Run: headless pygame with SDL's dummy video driver; simulated clock (each Clock.tick advances the game by its frame time, no real sleeping); random seed 0; keys injected as events and as key.get_pressed() state; no mouse input.
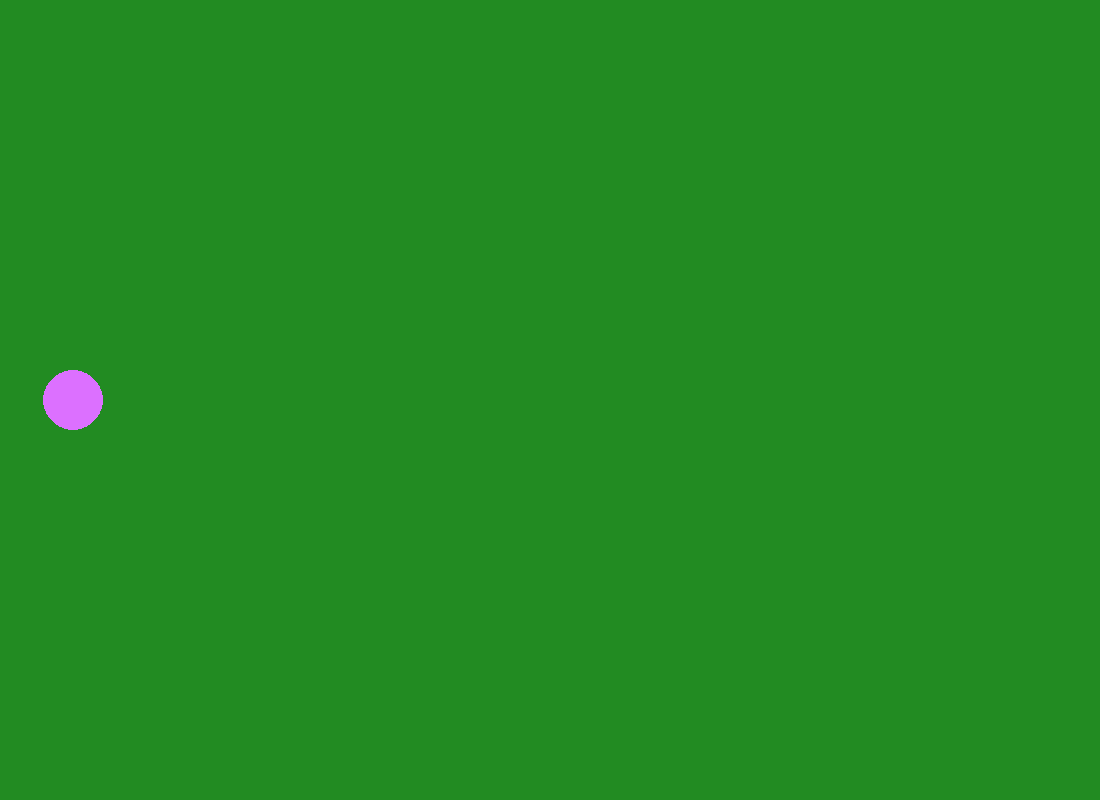
Frame 1 of 4 · flips 1–60 · no input
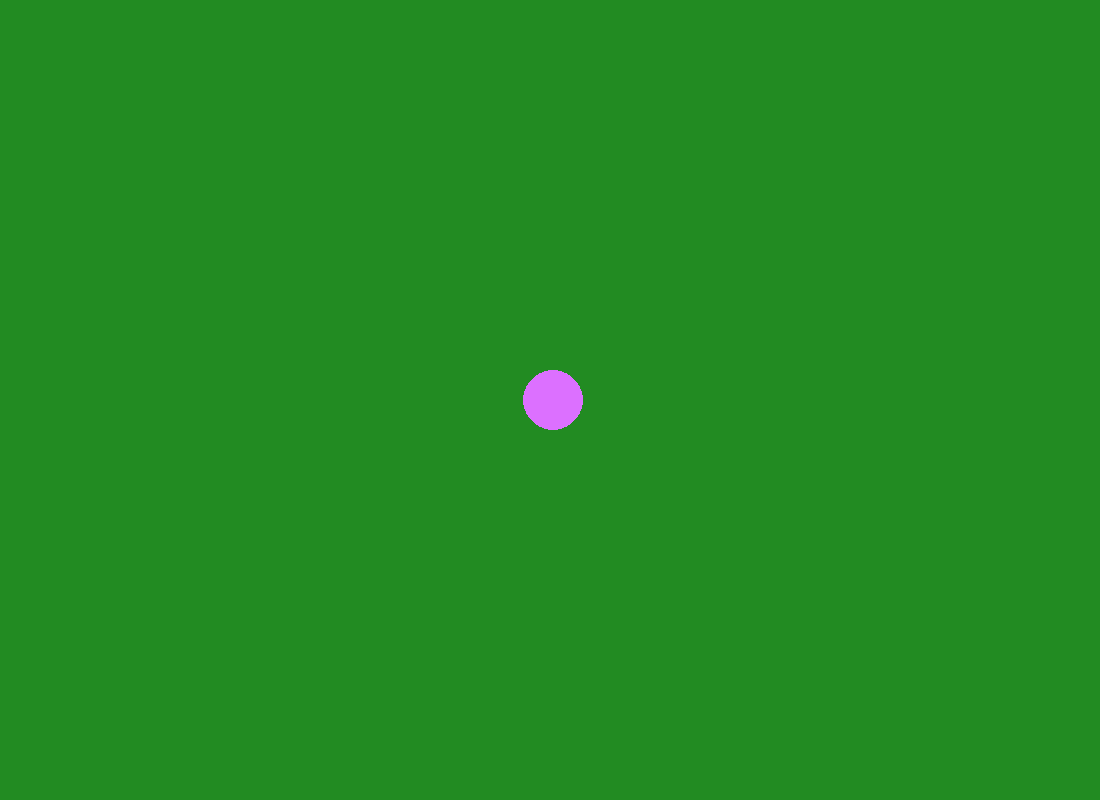
Frame 2 of 4 · flips 61–180 · tapped SPACE, RETURN · held RIGHT (→), D
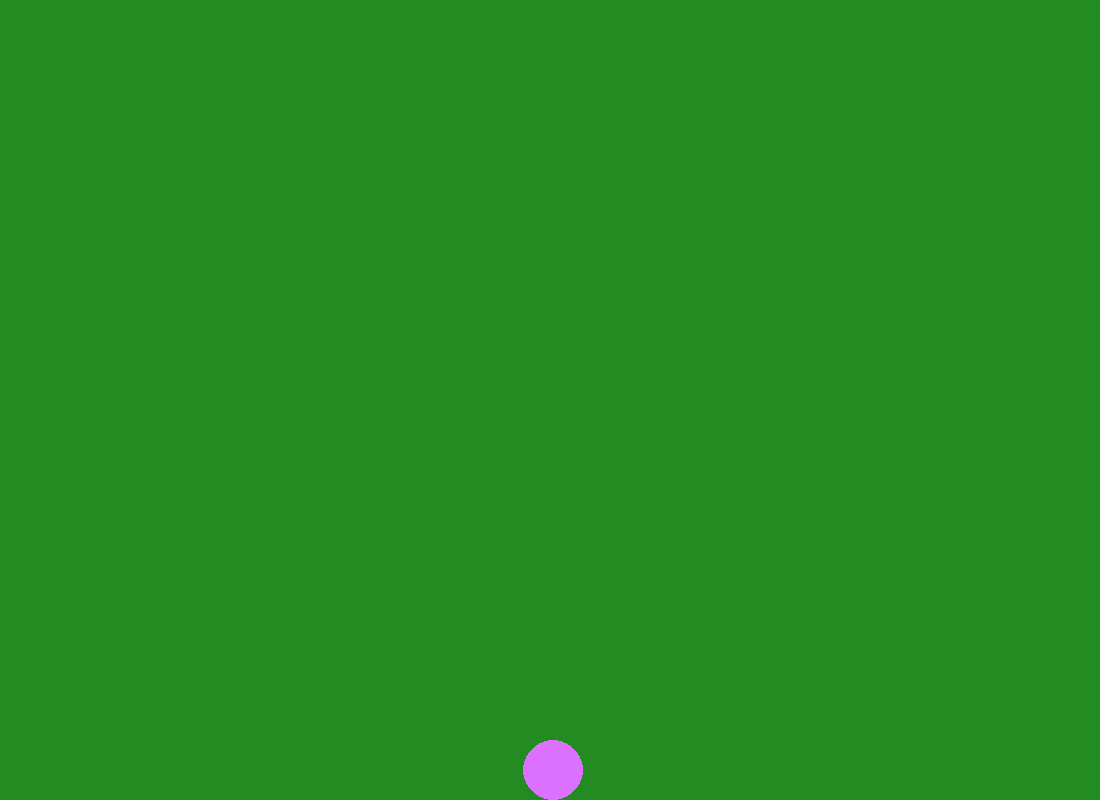
Frame 3 of 4 · flips 181–300 · held DOWN (↓), S
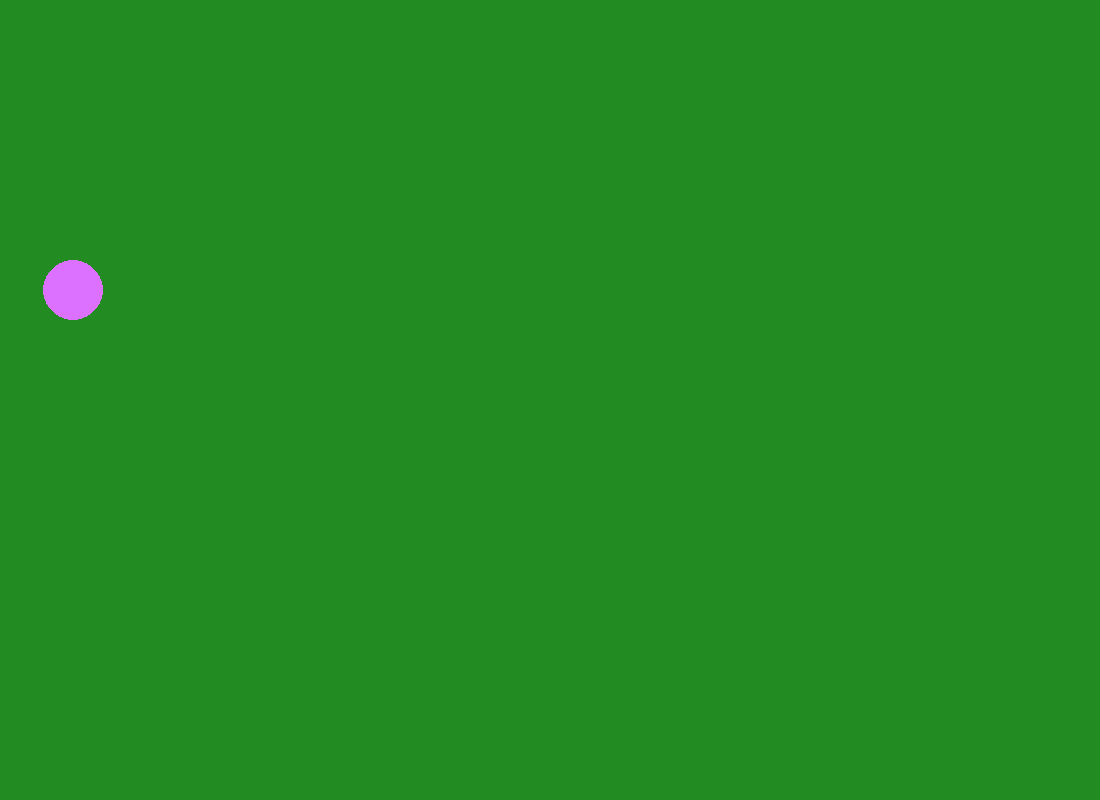
Frame 4 of 4 · flips 301–420 · held LEFT (←), A, UP (↑), W

The pygame program that drew these frames:

import pygame
import sys

# Inicializar Pygame
pygame.init()

# Configuración de la pantalla
ANCHO, LARGO = 1100, 800
pantalla = pygame.display.set_mode((ANCHO, LARGO))
pygame.display.set_caption('no se: Abrasos no balasos')

#colores
VERDE = (34, 139, 34)
AZUL = (220, 112, 255)

# Configuración del jugador
jugador_pos = [ANCHO // 15, LARGO // 2]
jugador_radio = 30
velocidad = 2

# Bucle principal del juego

# configurar enemigos
enemigos = []
enemigos_radio = 20
enemigos_color = (255, 0, 0)
enemigo_velocidad = 3

# crear enemigos en posiciones aleatorias
import random
for _ in range(5):
    x = random.randint(ANCHO // 2, ANCHO - enemigos_radio)
    y = random.randint(-800, -50)
    enemigos.append([x, y])




while True:
    for evento in pygame.event.get():
        if evento.type == pygame.QUIT:
            pygame.quit()
            sys.exit()
#  mover jugador           
    teclas = pygame.key.get_pressed()
    if teclas[pygame.K_LEFT]:
        jugador_pos[0] -= velocidad
    if teclas[pygame.K_RIGHT]:
        jugador_pos[0] += velocidad
    if teclas[pygame.K_UP]:
        jugador_pos[1] -= velocidad
    if teclas[pygame.K_DOWN]:
        jugador_pos[1] += velocidad
        
    # wasd
    if teclas[pygame.K_a]:
        jugador_pos[0] -= velocidad
    if teclas[pygame.K_d]:
        jugador_pos[0] += velocidad 
    if teclas[pygame.K_w]:
        jugador_pos[1] -= velocidad
    if teclas[pygame.K_s]:
        jugador_pos[1] += velocidad   
        
        
    # limites de pantalla
    jugador_pos[0] = max(jugador_radio, min(ANCHO - jugador_radio, jugador_pos[0]))
    jugador_pos[1] = max(jugador_radio, min(LARGO - jugador_radio, jugador_pos[1]))
    
    # mover y dibujar enemigos
    for enemigo in enemigos:
        enemigo[1] += enemigo_velocidad
        # si el enemigo sale de la pantalla, reubicarlo arriba
        if enemigo[1] > LARGO + enemigos_radio:
            enemigo[0] = random.randint(enemigos_radio, ANCHO - enemigos_radio)
            enemigo[1] = random.randint(-800, -50)
        pygame.draw.circle
        
    # dibujar fondo y jugador
    pantalla.fill(VERDE)
    pygame.draw.circle(pantalla, AZUL, jugador_pos, jugador_radio)
    pygame.display.flip()
    
    
    
    
    
